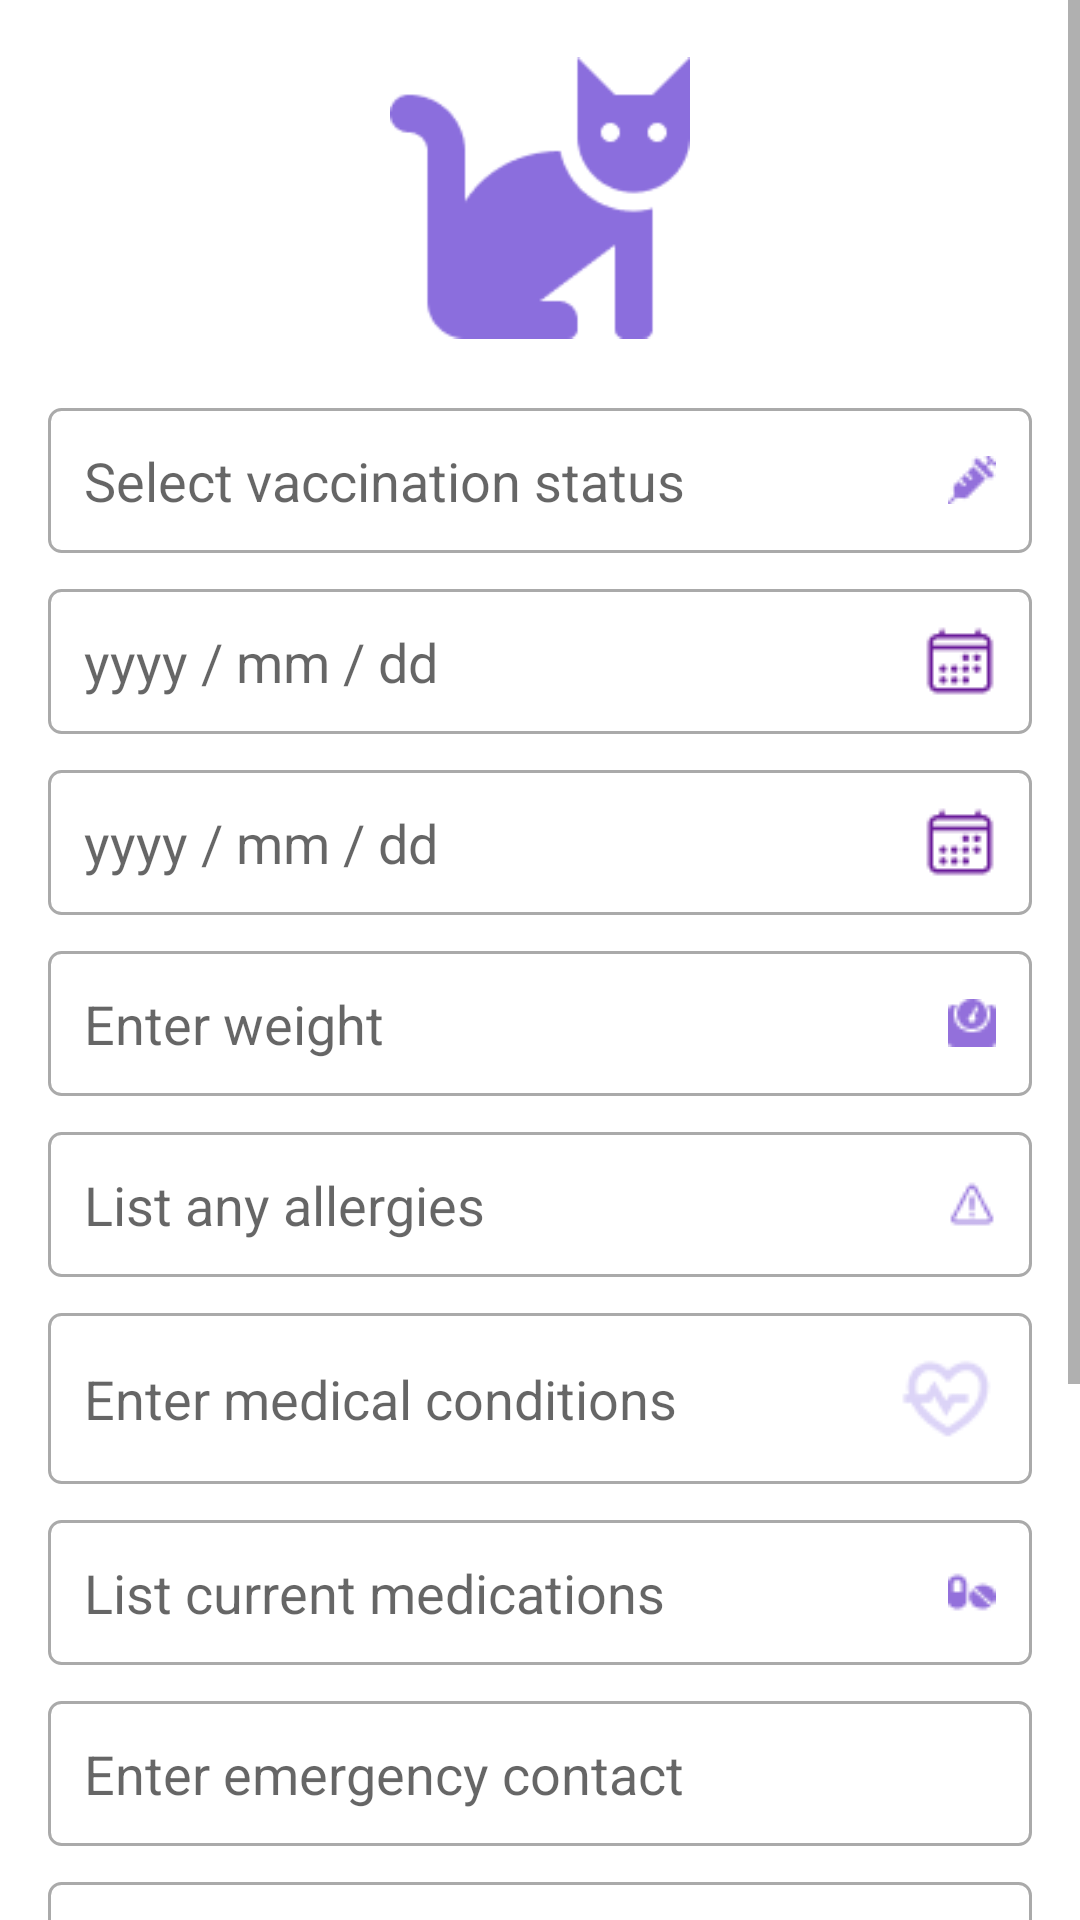

Here is an Android app screen rendered from its layout file. Give the layout XML and the strings, colors and styles it references.
<!-- AndroidManifest.xml: application theme Theme.Myapp -->
<!-- res/layout/activity_page9.xml -->
<?xml version="1.0" encoding="utf-8"?>
<ScrollView xmlns:android="http://schemas.android.com/apk/res/android"
    xmlns:app="http://schemas.android.com/apk/res-auto"
    xmlns:tools="http://schemas.android.com/tools"
    android:id="@+id/main"
    android:layout_width="match_parent"
    android:layout_height="match_parent"
    android:background="@android:color/white"
    tools:context=".page9">

    <LinearLayout
        android:layout_width="match_parent"
        android:layout_height="wrap_content"
        android:orientation="vertical"
        android:padding="16dp">

        
        <ImageView
            android:id="@+id/catIcon"
            android:layout_width="100dp"
            android:layout_height="100dp"
            android:layout_gravity="center"
            android:src="@drawable/cat_logo"
            android:contentDescription="Cat Icon"
            android:layout_marginBottom="20dp" />

        
        <EditText
            android:id="@+id/vaccinationStatus"
            android:layout_width="match_parent"
            android:layout_height="wrap_content"
            android:hint="Select vaccination status"
            android:drawableEnd="@drawable/injection"
            android:background="@drawable/edittext_bg"
            android:padding="12dp"
            android:layout_marginBottom="12dp"/>

        
        <EditText
            android:id="@+id/nextVetVisit"
            android:layout_width="match_parent"
            android:layout_height="wrap_content"
            android:hint="yyyy / mm / dd"
            android:drawableEnd="@drawable/date"
            android:background="@drawable/edittext_bg"
            android:padding="12dp"
            android:layout_marginBottom="12dp"/>

        
        <EditText
            android:id="@+id/lastCheckup"
            android:layout_width="match_parent"
            android:layout_height="wrap_content"
            android:hint="yyyy / mm / dd"
            android:drawableEnd="@drawable/date"
            android:background="@drawable/edittext_bg"
            android:padding="12dp"
            android:layout_marginBottom="12dp"/>

        
        <EditText
            android:id="@+id/currentWeight"
            android:layout_width="match_parent"
            android:layout_height="wrap_content"
            android:hint="Enter weight"
            android:drawableEnd="@drawable/weight"
            android:background="@drawable/edittext_bg"
            android:padding="12dp"
            android:layout_marginBottom="12dp"/>

        
        <EditText
            android:id="@+id/allergies"
            android:layout_width="match_parent"
            android:layout_height="wrap_content"
            android:hint="List any allergies"
            android:drawableEnd="@drawable/allergies"
            android:background="@drawable/edittext_bg"
            android:padding="12dp"
            android:layout_marginBottom="12dp"/>

        
        <EditText
            android:id="@+id/medicalCondition"
            android:layout_width="match_parent"
            android:layout_height="wrap_content"
            android:hint="Enter medical conditions"
            android:drawableEnd="@drawable/heart"
            android:background="@drawable/edittext_bg"
            android:padding="12dp"
            android:layout_marginBottom="12dp"/>

        
        <EditText
            android:id="@+id/currentMedication"
            android:layout_width="match_parent"
            android:layout_height="wrap_content"
            android:hint="List current medications"
            android:drawableEnd="@drawable/tablet"
            android:background="@drawable/edittext_bg"
            android:padding="12dp"
            android:layout_marginBottom="12dp"/>

        
        <EditText
            android:id="@+id/emergencyContact"
            android:layout_width="match_parent"
            android:layout_height="wrap_content"
            android:hint="Enter emergency contact"
            android:drawableEnd="@drawable/call"
            android:background="@drawable/edittext_bg"
            android:padding="12dp"
            android:layout_marginBottom="12dp"/>

        
        <EditText
            android:id="@+id/vetNumber"
            android:layout_width="match_parent"
            android:layout_height="wrap_content"
            android:hint="Enter vet contact number"
            android:drawableEnd="@drawable/call"
            android:background="@drawable/edittext_bg"
            android:padding="12dp"
            android:layout_marginBottom="12dp"/>

        
        <EditText
            android:id="@+id/bloodType"
            android:layout_width="match_parent"
            android:layout_height="wrap_content"
            android:hint="Select blood type"
            android:drawableEnd="@drawable/blood"
            android:background="@drawable/edittext_bg"
            android:padding="12dp"
            android:layout_marginBottom="20dp"/>

        
        <Button
            android:id="@+id/saveProfileBtn"
            android:layout_width="match_parent"
            android:layout_height="wrap_content"
            android:text="Save Profile"
            android:background="@drawable/button_bg"
            android:textColor="@android:color/white"
            android:layout_marginBottom="10dp"/>

        
        <Button
            android:id="@+id/deleteProfileBtn"
            android:layout_width="match_parent"
            android:layout_height="wrap_content"
            android:text="Delete Profile"
            android:background="@drawable/button_bg"
            android:textColor="@android:color/white"
            android:layout_marginBottom="10dp"/>

    </LinearLayout>
</ScrollView>
<!-- resources referenced by this layout -->
<resources>
  <!-- drawable allergies: png bitmap (drawable, 440 bytes) -->
  <!-- drawable blood: png bitmap (drawable, 526 bytes) -->
  <!-- drawable button_bg (drawable) -->
  <?xml version="1.0" encoding="utf-8"?>
  <shape xmlns:android="http://schemas.android.com/apk/res/android">
      
      <solid android:color="#7B4DFF" /> 
  
      
      
  
      
      <corners android:radius="12dp" />
  
      
      
  </shape>
  <!-- drawable cat_logo: png bitmap (drawable, 2386 bytes) -->
  <!-- drawable date: png bitmap (drawable, 688 bytes) -->
  <!-- drawable edittext_bg (drawable) -->
  <shape xmlns:android="http://schemas.android.com/apk/res/android" android:shape="rectangle">
      <solid android:color="@android:color/white" />
      <stroke android:width="1dp" android:color="#AAAAAA" />
      <corners android:radius="4dp" />
  </shape>
  <!-- drawable heart: png bitmap (drawable, 1006 bytes) -->
  <!-- drawable injection: png bitmap (drawable, 436 bytes) -->
  <!-- drawable tablet: png bitmap (drawable, 436 bytes) -->
  <!-- drawable weight: png bitmap (drawable, 452 bytes) -->
  <style name="Theme.Myapp" parent="Theme.AppCompat.Light.NoActionBar">
      </style>
</resources>
